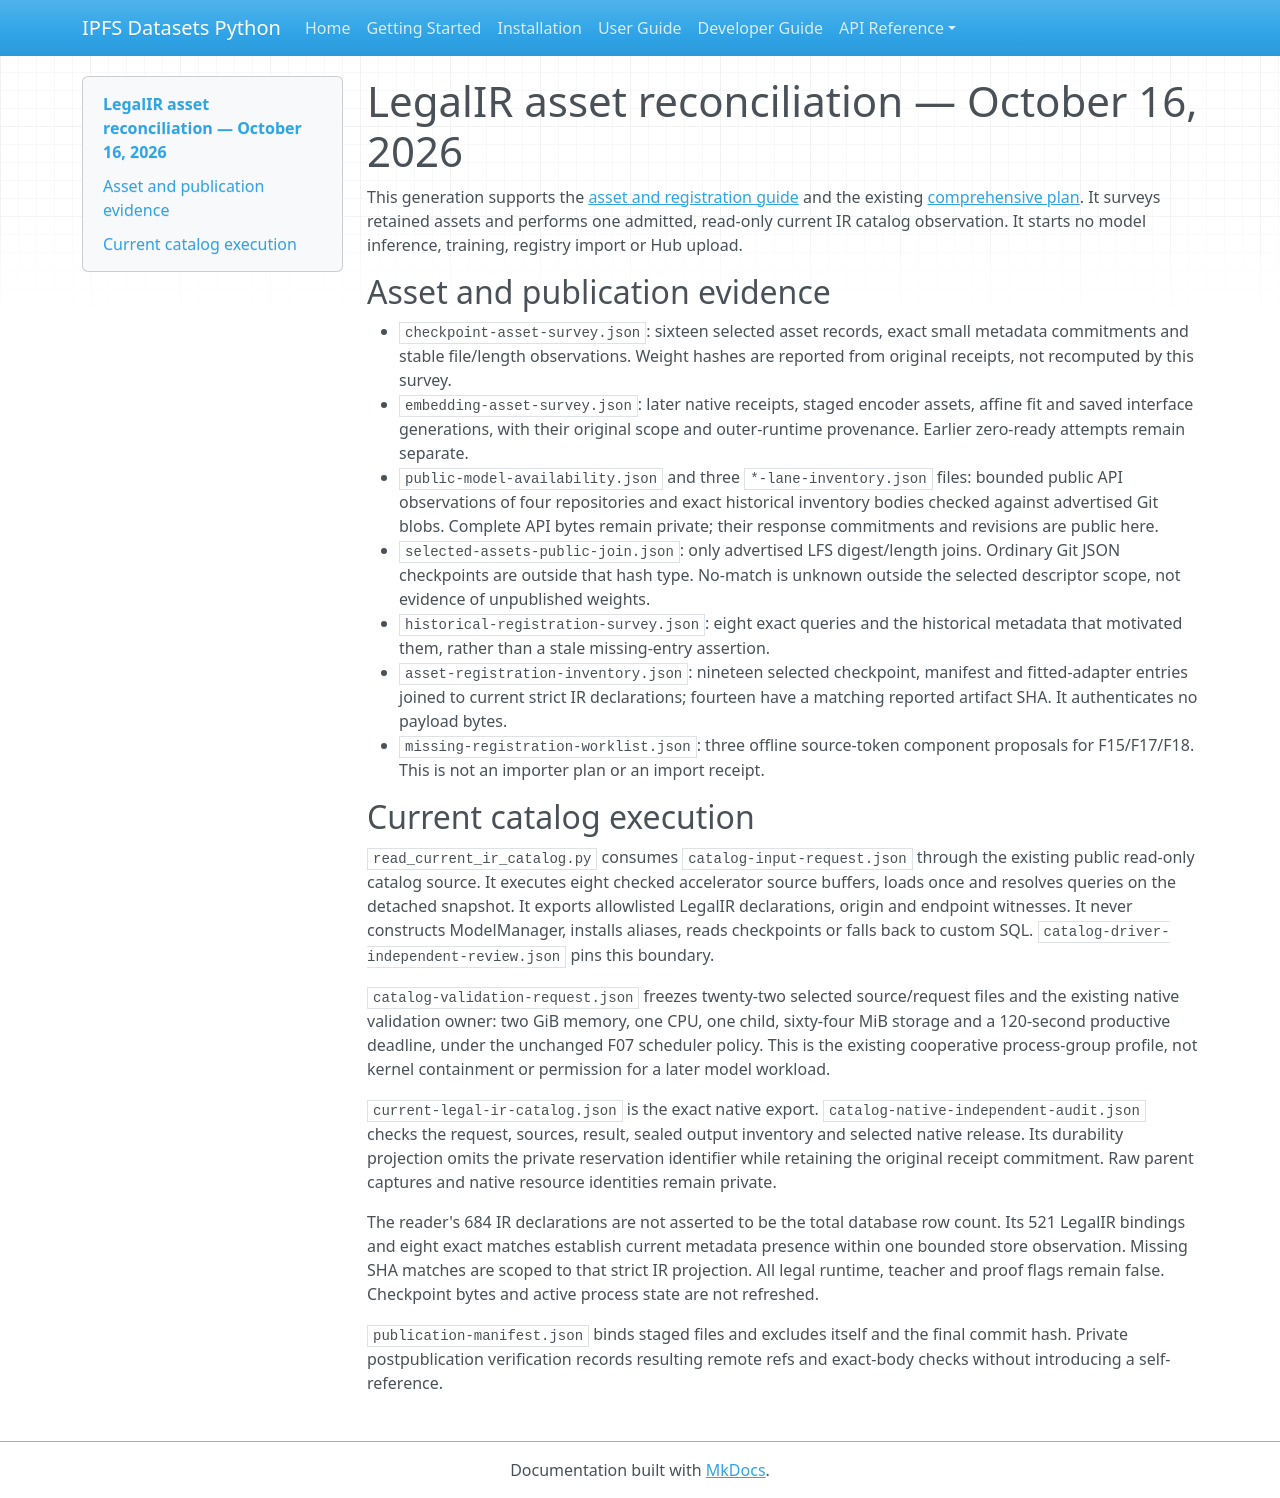

repository: endomorphosis/ipfs_datasets_py · page: autoencoders/evidence/legal-ir-asset-reconciliation-20261016/index.html · generator: mkdocs

# LegalIR asset reconciliation — October 16, 2026

This generation supports the [asset and registration guide](../../legal_ir_asset_reconciliation_20261016.md)
and the existing [comprehensive plan](../../legal_ir_uscode_corpus_improvement_plan_20261015.md).
It surveys retained assets and performs one admitted, read-only current IR catalog
observation. It starts no model inference, training, registry import or Hub upload.

## Asset and publication evidence

- `checkpoint-asset-survey.json`: sixteen selected asset records, exact small
  metadata commitments and stable file/length observations. Weight hashes are
  reported from original receipts, not recomputed by this survey.
- `embedding-asset-survey.json`: later native receipts, staged encoder assets,
  affine fit and saved interface generations, with their original scope and
  outer-runtime provenance. Earlier zero-ready attempts remain separate.
- `public-model-availability.json` and three `*-lane-inventory.json` files:
  bounded public API observations of four repositories and exact historical
  inventory bodies checked against advertised Git blobs. Complete API bytes
  remain private; their response commitments and revisions are public here.
- `selected-assets-public-join.json`: only advertised LFS digest/length joins.
  Ordinary Git JSON checkpoints are outside that hash type. No-match is unknown
  outside the selected descriptor scope, not evidence of unpublished weights.
- `historical-registration-survey.json`: eight exact queries and the historical
  metadata that motivated them, rather than a stale missing-entry assertion.
- `asset-registration-inventory.json`: nineteen selected checkpoint, manifest
  and fitted-adapter entries joined to current strict IR declarations; fourteen
  have a matching reported artifact SHA. It authenticates no payload bytes.
- `missing-registration-worklist.json`: three offline source-token component
  proposals for F15/F17/F18. This is not an importer plan or an import receipt.

## Current catalog execution

`read_current_ir_catalog.py` consumes `catalog-input-request.json` through the
existing public read-only catalog source. It executes eight checked accelerator
source buffers, loads once and resolves queries on the detached snapshot. It
exports allowlisted LegalIR declarations, origin and endpoint witnesses. It
never constructs ModelManager, installs aliases, reads checkpoints or falls
back to custom SQL. `catalog-driver-independent-review.json` pins this boundary.

`catalog-validation-request.json` freezes twenty-two selected source/request
files and the existing native validation owner: two GiB memory, one CPU, one
child, sixty-four MiB storage and a 120-second productive deadline, under the
unchanged F07 scheduler policy. This is the existing cooperative process-group
profile, not kernel containment or permission for a later model workload.

`current-legal-ir-catalog.json` is the exact native export.
`catalog-native-independent-audit.json` checks the request, sources, result,
sealed output inventory and selected native release. Its durability projection
omits the private reservation identifier while retaining the original receipt
commitment. Raw parent captures and native resource identities remain private.

The reader's 684 IR declarations are not asserted to be the total database row
count. Its 521 LegalIR bindings and eight exact matches establish current
metadata presence within one bounded store observation. Missing SHA matches
are scoped to that strict IR projection. All legal runtime, teacher and proof
flags remain false. Checkpoint bytes and active process state are not refreshed.

`publication-manifest.json` binds staged files and excludes itself and the final
commit hash. Private postpublication verification records resulting remote refs
and exact-body checks without introducing a self-reference.
